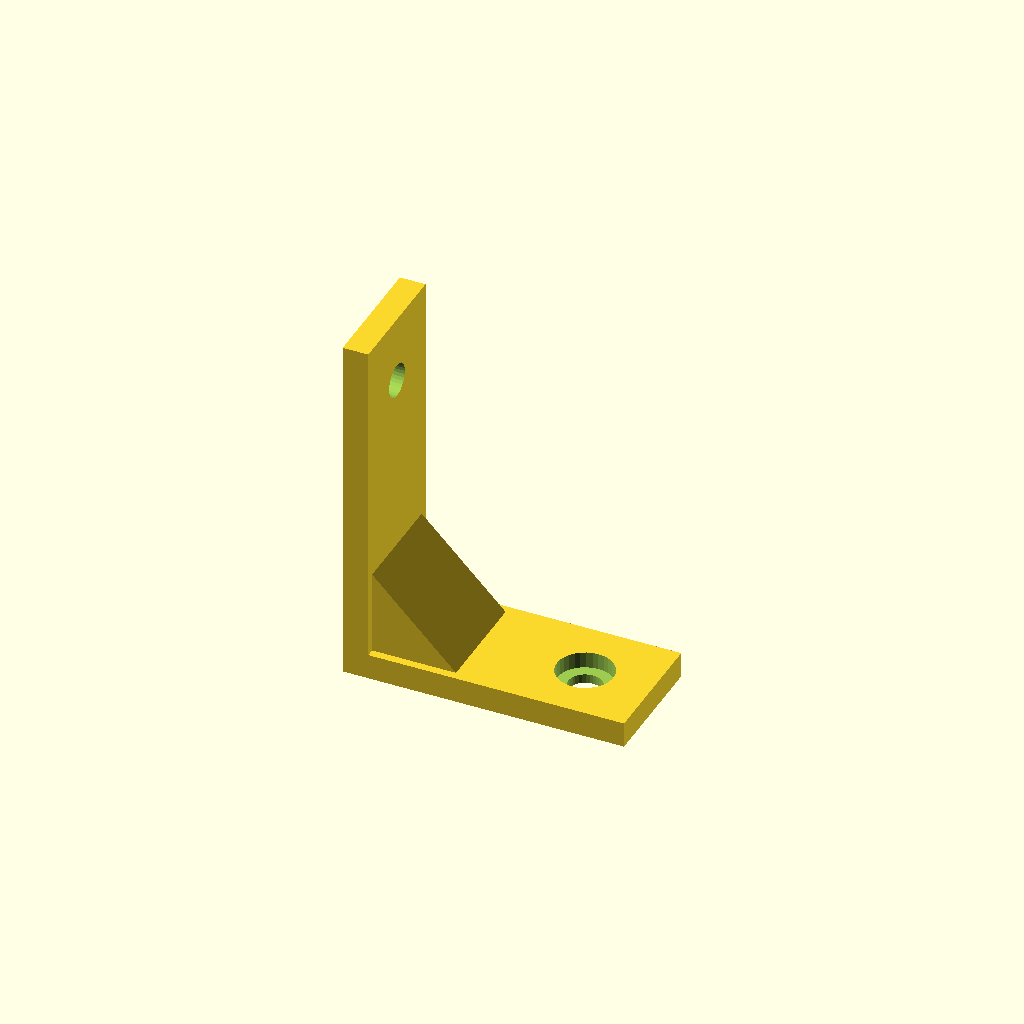
Cell 1: the model at its default parameters.
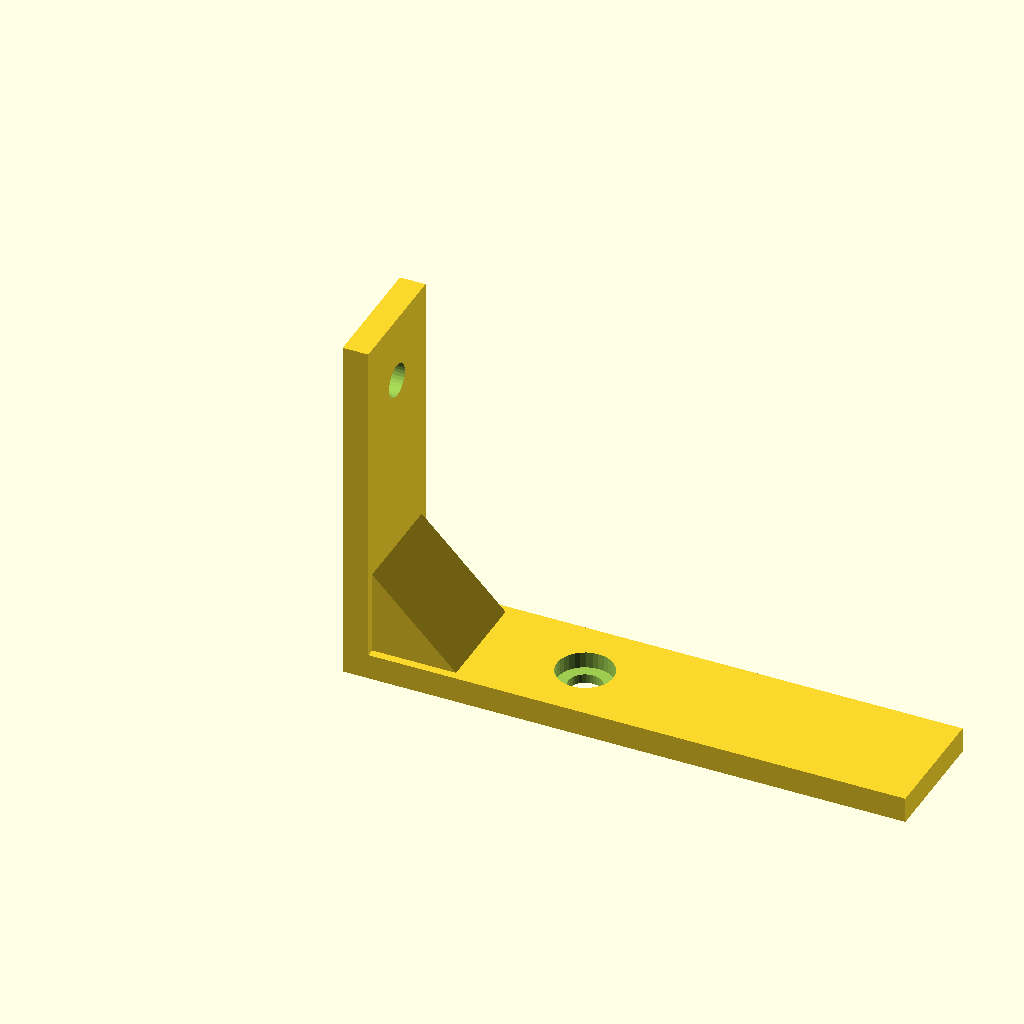
Cell 2: the same model with horiz_len = 110.
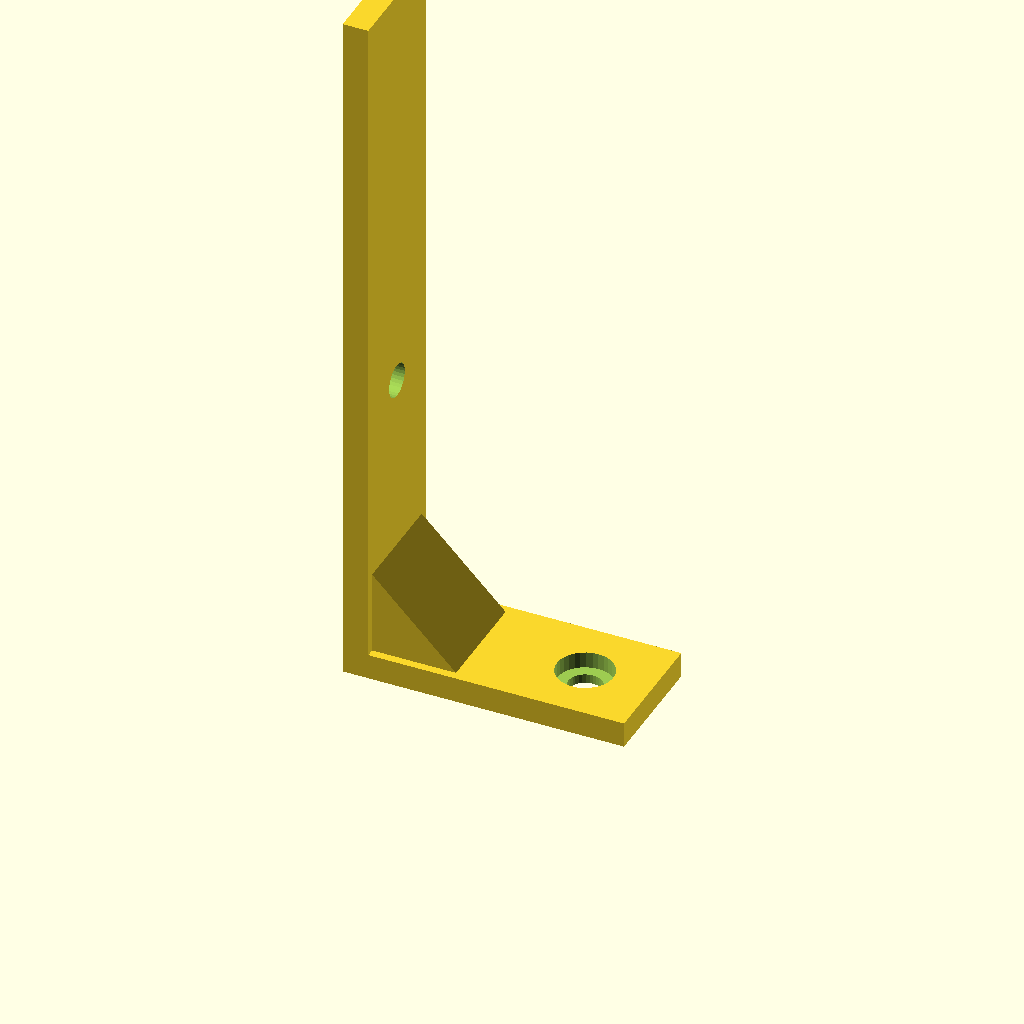
Cell 3 — vert_len set to 140, the other parameters unchanged.
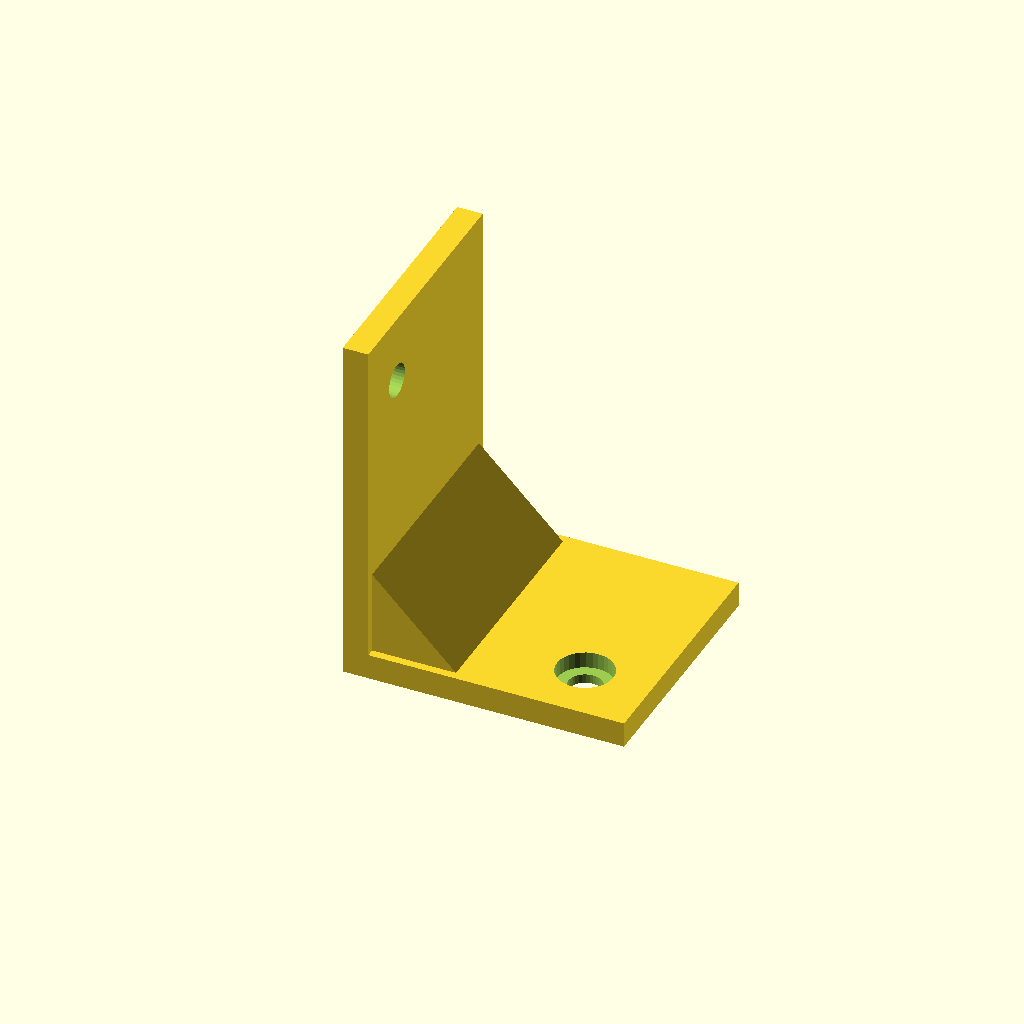
Cell 4: profile_w = 48 (everything else at default).
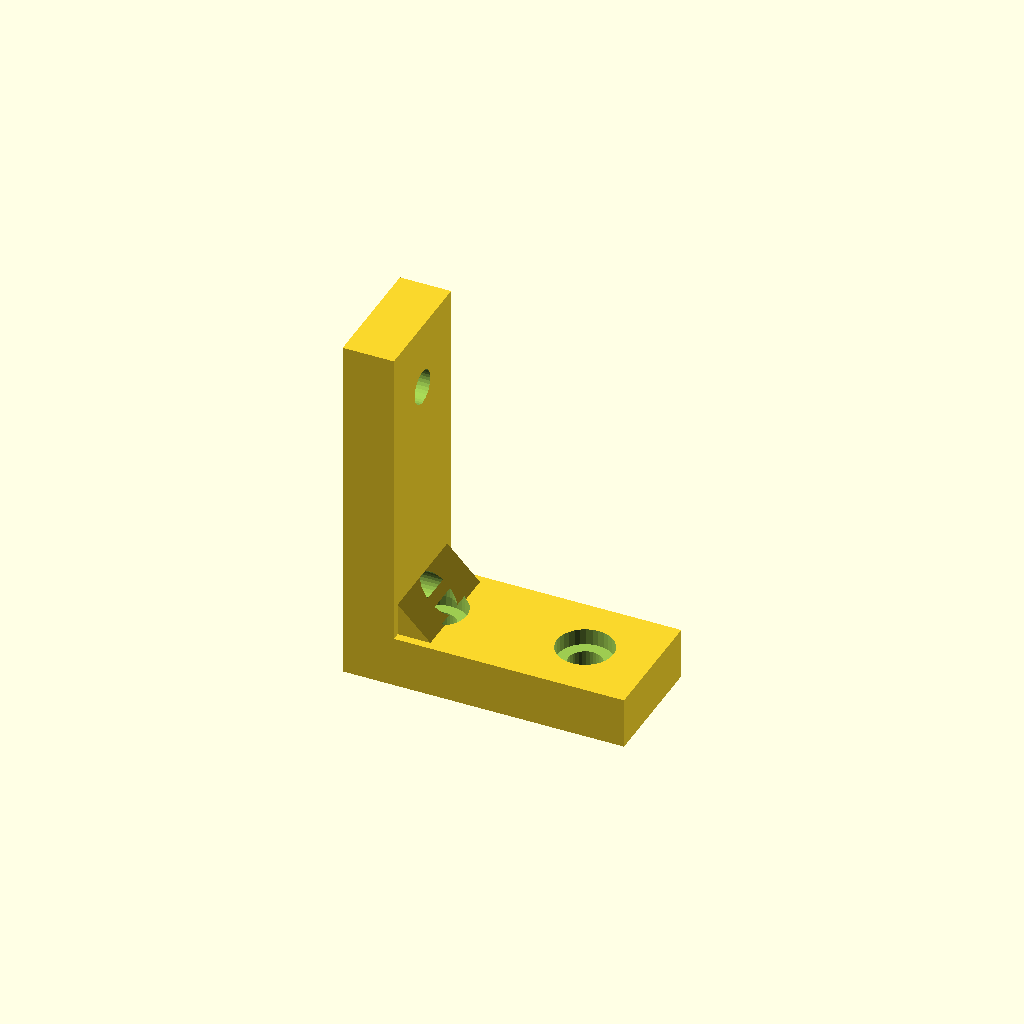
Cell 5 — plate_t set to 10, the other parameters unchanged.
All cells are drawn from one camera (rotation 55°, 0°, 25°, orthographic, colour scheme Cornfield), so only the parameter changes between them.
Source of the model, optional_data/data/gen2/lbrackets/part_0065.scad:
$fn = 32;

// ----------------------------------------------------------------------
// L-bracket: 55 x 24 x 70 mm
// ----------------------------------------------------------------------

// --- parameters (mm) ---
horiz_len = 55;           // horizontal leg, X
vert_len = 70;            // vertical leg, Z
profile_w = 24;           // bracket depth, Y
plate_t = 5;              // plate thickness
hole_d = 6.6;             // clearance for M6
cb_d = 11;                // counterbore seat
cb_h = 3.2;               // counterbore depth
rib_leg = 24.8;           // gusset leg
rib_sink = 1.6;           // gusset overlap into the plates

module hole_z(px, py) {
  translate([px, py, -2.5]) cylinder(h = plate_t + 5, d = hole_d);
}
module hole_x(pz, py) {
  translate([-2.5, py, pz]) rotate([0, 90, 0]) cylinder(h = plate_t + 5, d = hole_d);
}
module cb_z(px, py) {
  translate([px, py, plate_t - cb_h]) cylinder(h = cb_h + 0.4, d = cb_d);
}
module cb_x(pz, py) {
  translate([plate_t - cb_h, py, pz]) rotate([0, -90, 0]) cylinder(h = cb_h + 0.4, d = cb_d);
}
module gusset() {
  translate([0, profile_w - rib_sink, 0])
    rotate([90, 0, 0])
      linear_extrude(height = profile_w - 2 * rib_sink)
        polygon(points = [[rib_sink, rib_sink], [rib_leg, rib_sink], [rib_sink, rib_leg]]);
}

difference() {
  union() {
    /* horizontal leg */
    cube([horiz_len, profile_w, plate_t]);
    /* vertical leg, overlapping the corner block */
    cube([plate_t, profile_w, vert_len]);
    gusset();
  }
  hole_z(13.2, 12);
  cb_z(13.2, 12);
  hole_z(41.8, 12);
  cb_z(41.8, 12);
  hole_x(13.2, 12);
  cb_x(13.2, 12);
  hole_x(56.8, 12);
  cb_x(56.8, 12);
}
Parameter table extracted from the source (name, type, default, range or options):
horiz_len: number, default 55
vert_len: number, default 70
profile_w: number, default 24
plate_t: number, default 5
hole_d: number, default 6.6
cb_d: number, default 11
cb_h: number, default 3.2
rib_leg: number, default 24.8
rib_sink: number, default 1.6
